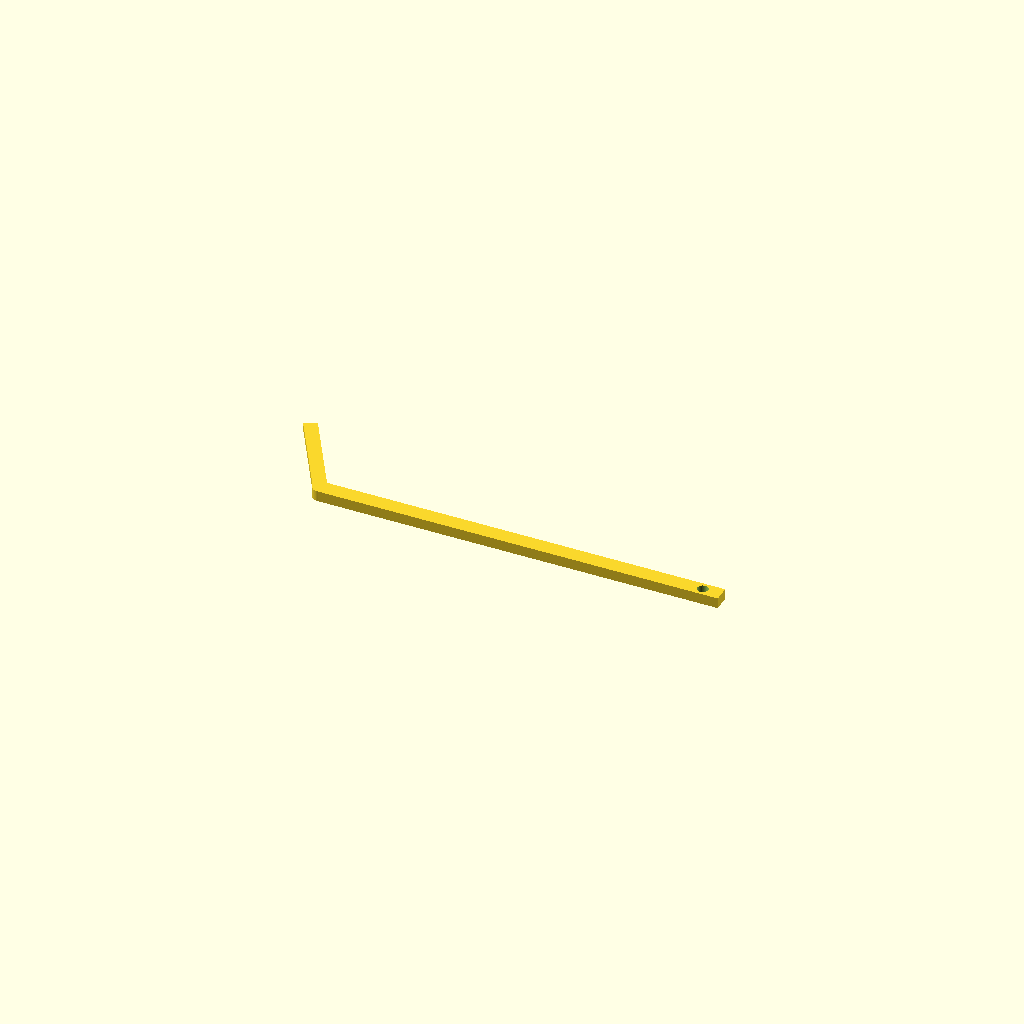
Cell 1 — every parameter at its default value.
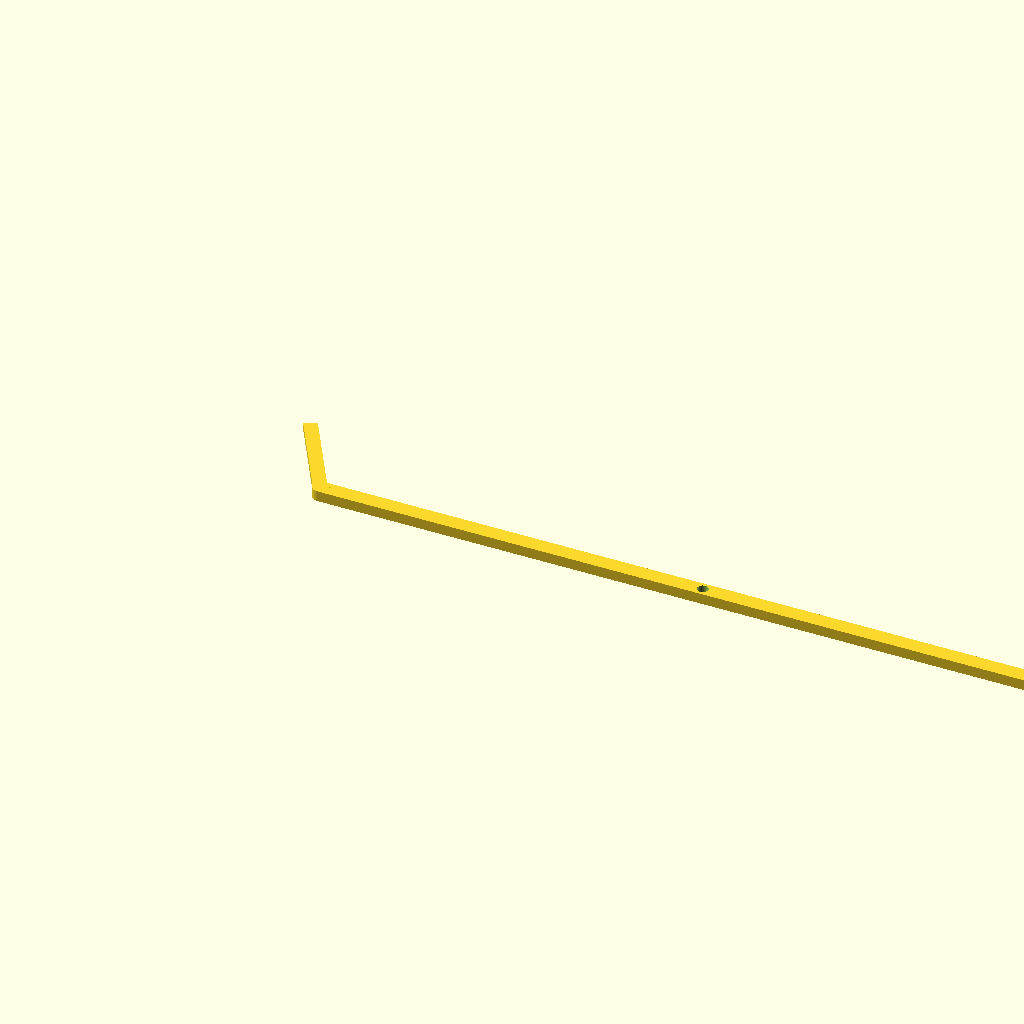
Cell 2 — handle_length set to 300, the other parameters unchanged.
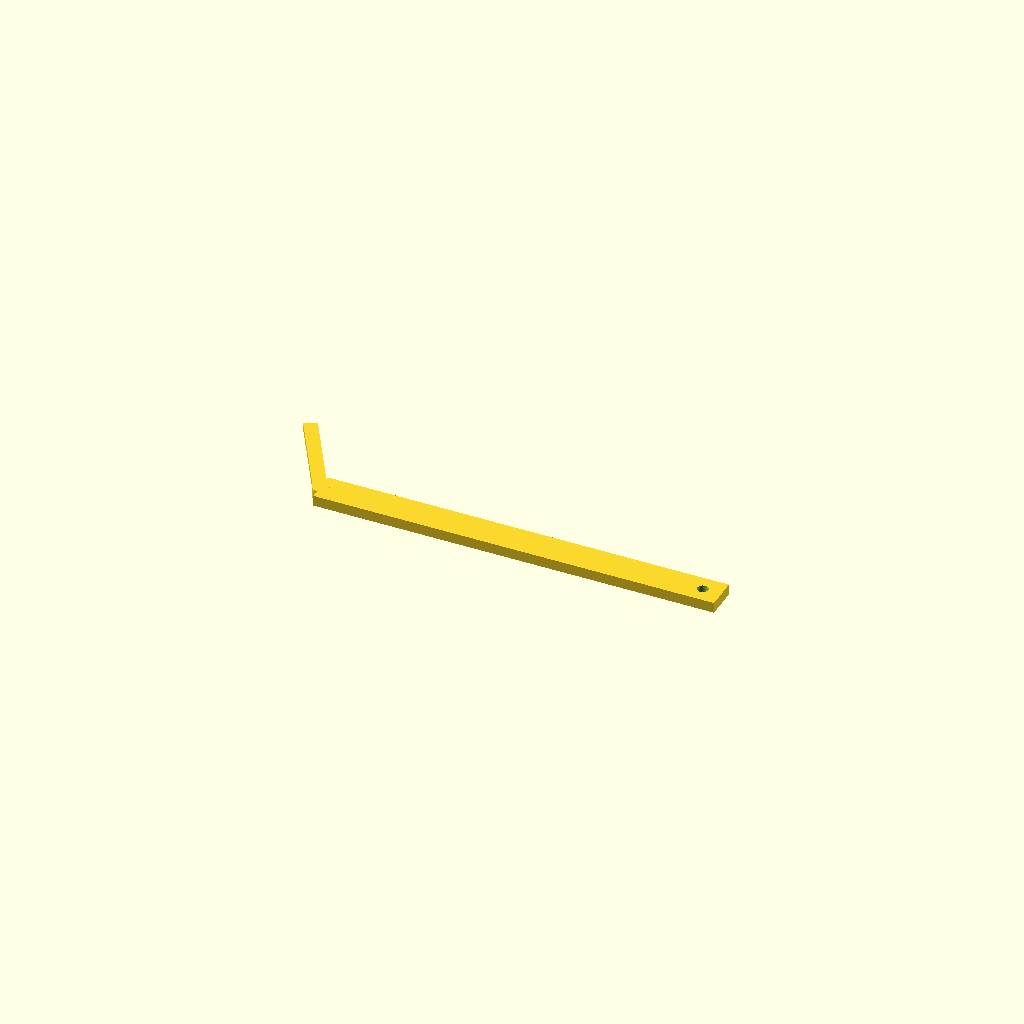
Cell 3: handle_width = 12 (everything else at default).
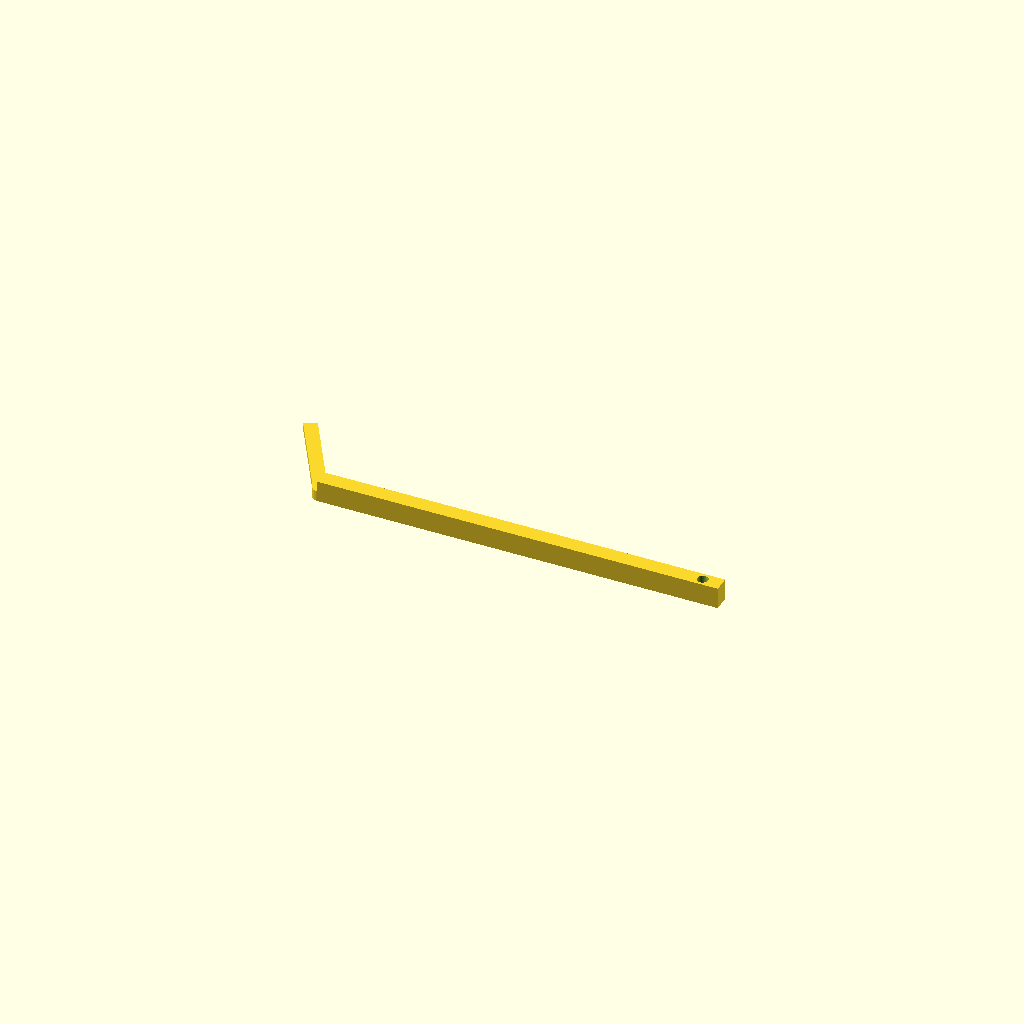
Cell 4: handle_thickness = 8 (everything else at default).
One fixed orthographic camera (rotation 55°, 0°, 25°; colour scheme Cornfield) for every cell.
The OpenSCAD source (bench/heldout/harness/bench/results/r4-gemma26b-std/code/tiiny_google_gemma-4-26B-A4B-it/hockey_stick_spreader_s0_a2.scad):
// --- Dimensions ---
handle_length = 150;      // Length of the handle bar (mm)
handle_width = 6;         // Width of the handle bar (mm)
handle_thickness = 4;     // Thickness of the handle bar (mm)

foot_length = 40;         // Length of the spreading foot (mm)
foot_width = 5;           // Width of the spreading foot (mm)
foot_thickness = 2.5;     // Thickness of the spreading foot (mm)

boss_diameter = 6;        // Diameter of the joining boss (mm)
boss_height = 4;          // Height of the joining boss (mm)

hole_diameter = 4;        // Diameter of the hanging hole (mm)
hole_x_pos = 143;         // X position of the hole center (mm)

angle_deg = 120;          // Angle of the foot relative to the handle (degrees)

// --- Constants ---
$fn = 64;

// --- Main Model ---
// The part is printed lying flat on the XY plane (Z=0 is the bottom).
// The handle is defined from X=0 to 150.
// The foot centerline starts at the origin and points 120 deg CCW from +X.

difference() {
    // The solid geometry
    union() {
        // 1. The Handle
        // Specification: x = 0 to 150, y = -3 to 3, z = 0 to 4.
        // We translate the cube so its corner is at (0,0,0) and it extends to (150, 6, 4).
        // To center it on Y, we use y = -3 to 3.
        translate([0, -handle_width/2, 0])
        cube([handle_length, handle_width, handle_thickness]);

        // 2. The Spreading Foot
        // Specification: 40mm long, 5mm wide, 2.5mm thick.
        // Centerline starts at origin and points 120 deg CCW from +X.
        // To ensure it is joined to the handle at the origin, we rotate first.
        // We translate it so the start of the foot is at the origin.
        rotate([0, 0, angle_deg])
        translate([0, -foot_width/2, 0])
        cube([foot_length, foot_width, foot_thickness]);

        // 3. The Boss
        // Specification: 6mm diameter, 4mm tall at the origin.
        // To ensure it sits on the bed (Z=0), we translate it to Z=0.
        translate([0, 0, 0])
        cylinder(h = boss_height, d = boss_diameter);
    }

    // 4. The Hanging Hole
    // Specification: 4mm diameter through the handle at x = 143, y = 0.
    // We extend the cylinder slightly in Z to ensure a clean cut through the 4mm thickness.
    translate([hole_x_pos, 0, -1])
    cylinder(h = handle_thickness + 2, d = hole_diameter);
}

// Verification of geometry against report:
// - Handle: X [0, 150], Y [-3, 3], Z [0, 4] -> Correct.
// - Foot: Starts at origin, length 40, angle 120 deg -> Correct.
// - Boss: Diameter 6, Height 4, at origin -> Correct.
// - Hole: X=143, Y=0, Diameter 4 -> Correct.
// - Print Orientation: All components start at Z=0 (no negative Z).
Parameter table extracted from the source (name, type, default, range or options):
handle_length: number, default 150
handle_width: number, default 6
handle_thickness: number, default 4
foot_length: number, default 40
foot_width: number, default 5
foot_thickness: number, default 2.5
boss_diameter: number, default 6
boss_height: number, default 4
hole_diameter: number, default 4
hole_x_pos: number, default 143
angle_deg: number, default 120
